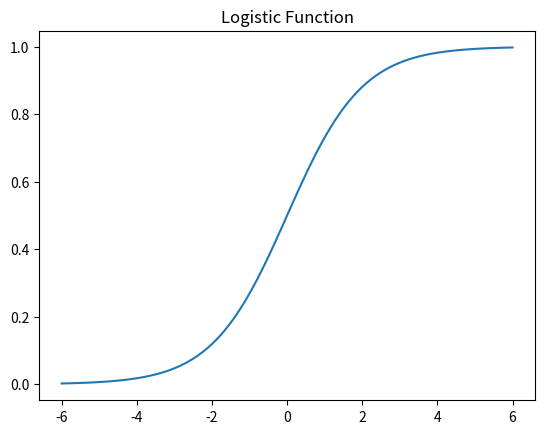
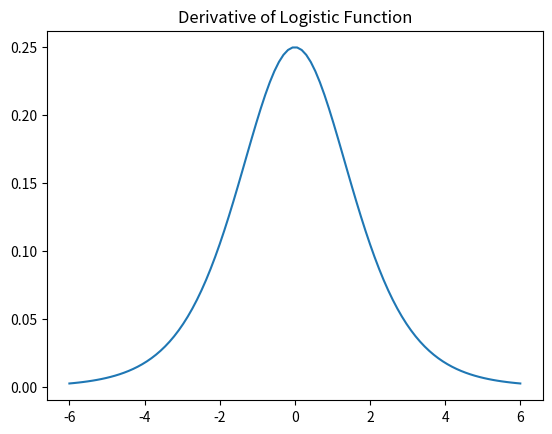
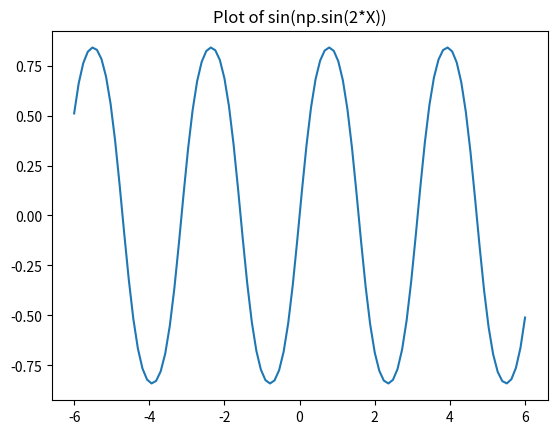
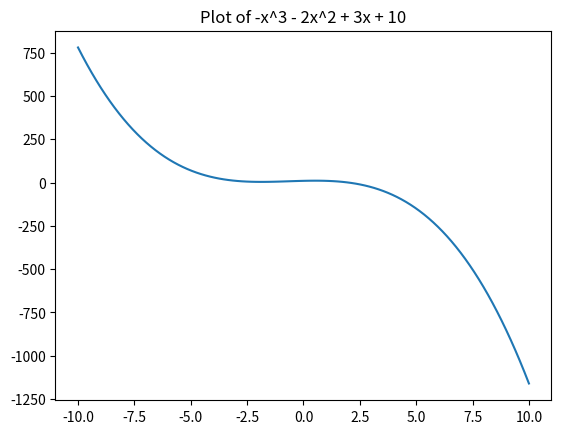
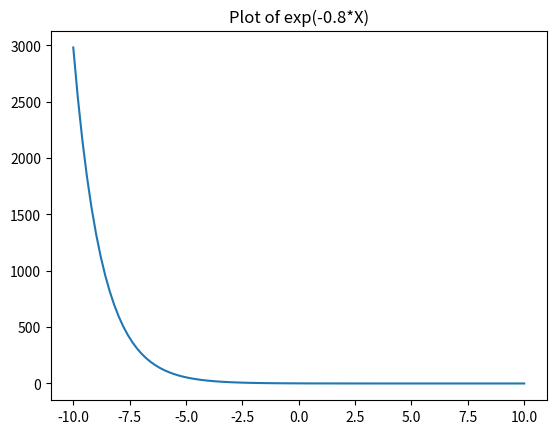
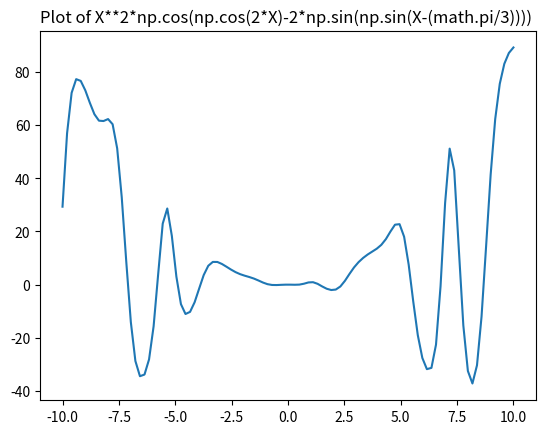
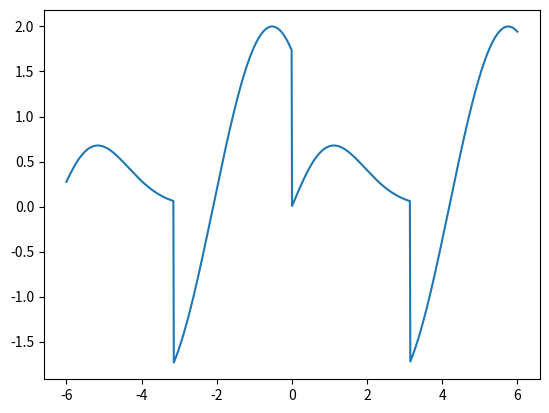
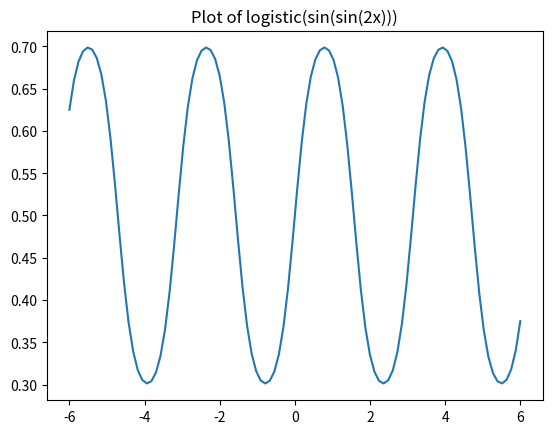
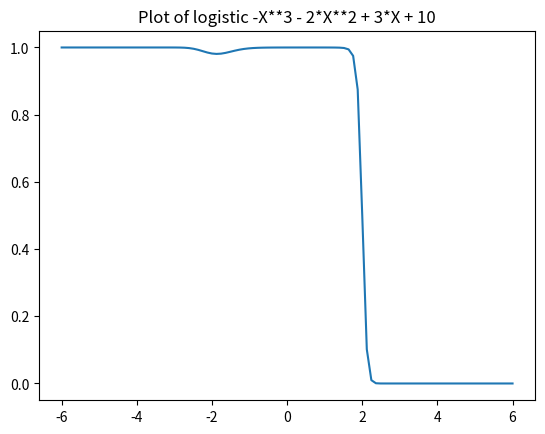
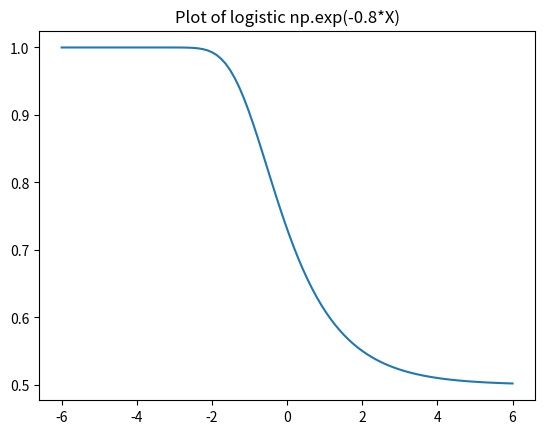
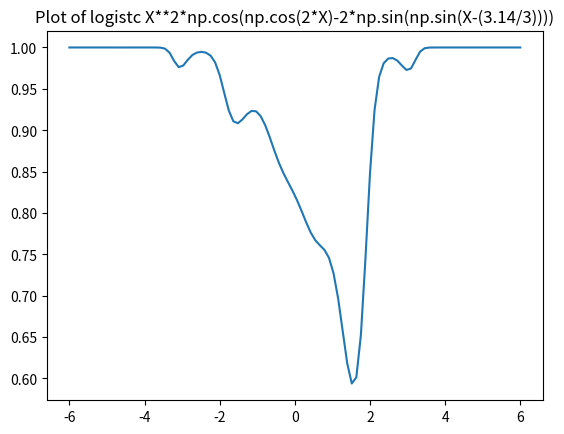

Source code (Python) for these figures, in order:
import math
import sympy as sym
import matplotlib.pyplot as plt
import numpy as np



#Question 5
#a
X=sym.symbols("X")
Y = np.linspace(-6, 6, 100)
EQ1 = 1/(1 + np.exp(-Y))
plt.plot(Y, EQ1)
plt.title('Logistic Function')
plt.show()

#b
Diff_EQ=EQ1*(1-EQ1)
plt.plot(Y,Diff_EQ)
plt.title('Derivative of Logistic Function')
plt.show()

#c
#a

X = np.linspace(-6, 6, 100)
Y = np.sin(np.sin(2*X))
plt.plot(X, Y)
plt.title('Plot of sin(np.sin(2*X))')
plt.show()


#b

X = np.linspace(-10, 10, 100)
Y = -X**3 - 2*X**2 + 3*X + 10
plt.plot(X, Y)
plt.title('Plot of -x^3 - 2x^2 + 3x + 10')
plt.show()



#c

X = np.linspace(-10, 10, 100)
Y = np.exp(-0.8*X)
plt.plot(X, Y)
plt.title('Plot of exp(-0.8*X)')
plt.show()

#d
X = np.linspace(-10, 10, 100)
Y =X**2*np.cos(np.cos(2*X)-2*np.sin(np.sin(X-(math.pi/3))))
plt.plot(X, Y)
plt.title('Plot of X**2*np.cos(np.cos(2*X)-2*np.sin(np.sin(X-(math.pi/3)))) ')
plt.show()


#e

x = np.linspace(-6, 6, 1000)
def A(x):
    if 0 <=x<np.pi:
        return x * np.exp(-0.4*x**2)

    if -np.pi<=x<0:
        return 2*np.cos(x+np.pi/6)

    if x>np.pi:
        P=x-(2*np.pi)
        R=A(P)
        return R

    if x<=-np.pi:
        P=x+(2*np.pi)
        R=A(P)
        return R

y=[A(l) for l in x]
plt.plot(x, y)
plt.show()

#d
# for a
X = np.linspace(-6, 6, 100)
Y = np.sin(np.sin(2*X))
Y_logistic = 1 / (1 + np.exp(-Y))
plt.plot(X, Y_logistic)
plt.title('Plot of logistic(sin(sin(2x)))')
plt.show()


# for b
X = np.linspace(-6, 6, 100)
Y = -X**3 - 2*X**2 + 3*X + 10
Y_logistic = 1 / (1 + np.exp(-Y))
plt.plot(X, Y_logistic)
plt.title('Plot of logistic -X**3 - 2*X**2 + 3*X + 10')
plt.show()

#for c
X = np.linspace(-6, 6, 100)
Y = np.exp(-0.8*X)
Y_logistic = 1 / (1 + np.exp(-Y))
plt.plot(X, Y_logistic)
plt.title('Plot of logistic np.exp(-0.8*X)')
plt.show()

#for d
X = np.linspace(-6, 6, 100)
Y =  X**2*np.cos(np.cos(2*X))-2*np.sin(np.sin(X-3.14/3))
Y_logistic = 1 / (1 + np.exp(-Y))
plt.plot(X, Y_logistic)
plt.title('Plot of logistc X**2*np.cos(np.cos(2*X)-2*np.sin(np.sin(X-(3.14/3))))')
plt.show()
